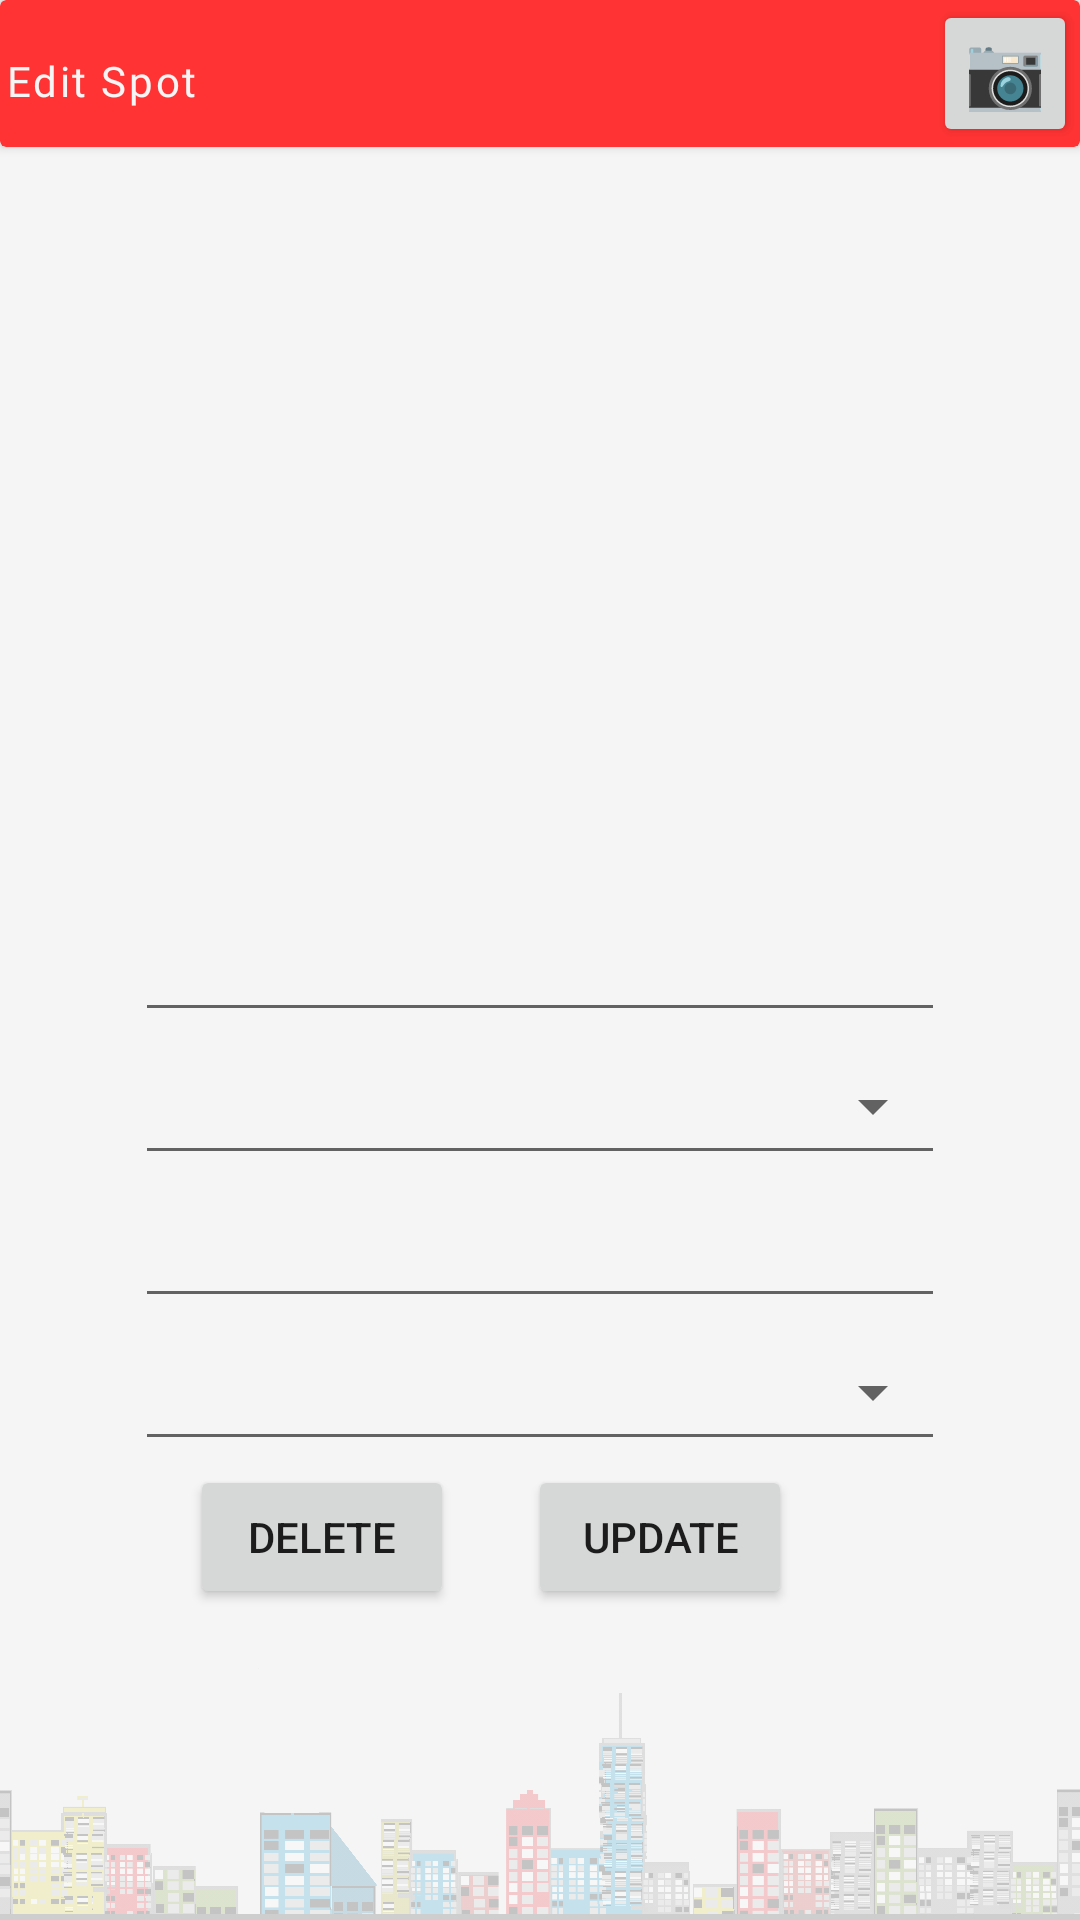

Reconstruct the res/layout file that produces this screen, plus the resources it refers to.
<!-- AndroidManifest.xml: application theme AppTheme -->
<!-- res/layout/activity_edit_spot.xml -->
<?xml version="1.0" encoding="utf-8"?>
<androidx.constraintlayout.widget.ConstraintLayout xmlns:android="http://schemas.android.com/apk/res/android"
    xmlns:app="http://schemas.android.com/apk/res-auto"
    xmlns:tools="http://schemas.android.com/tools"
    android:layout_width="match_parent"
    android:layout_height="match_parent"
    tools:context=".Act_NewSpot">

    <EditText
        android:id="@+id/txtSpotName"
        android:layout_width="270dp"
        android:layout_height="46dp"
        android:ems="15"
        android:fontFamily="@font/open_sans"
        android:imeOptions="actionDone"
        android:importantForAutofill="no"
        android:inputType="textPersonName"
        android:singleLine="true"
        android:textColorHighlight="@color/redTheme"
        android:textColorHint="@color/greyTheme"
        android:textColorLink="@color/redTheme"
        android:textCursorDrawable="@color/redTheme"
        app:layout_constraintBottom_toTopOf="@+id/spnType"
        app:layout_constraintEnd_toEndOf="parent"
        app:layout_constraintHorizontal_bias="0.5"
        app:layout_constraintStart_toStartOf="parent"
        app:layout_constraintTop_toBottomOf="@+id/cameraImage"
        tools:ignore="LabelFor" />

    <EditText
        android:id="@+id/txtSpotTag"
        android:layout_width="270dp"
        android:layout_height="46dp"
        android:ems="15"
        android:fontFamily="@font/open_sans"
        android:imeOptions="actionDone"
        android:importantForAutofill="no"
        android:inputType="textPersonName"
        android:singleLine="true"
        android:textColorHighlight="@color/redTheme"
        android:textColorHint="@color/greyTheme"
        android:textColorLink="@color/redTheme"
        android:textCursorDrawable="@color/redTheme"
        app:layout_constraintBottom_toTopOf="@+id/spnLocation"
        app:layout_constraintEnd_toEndOf="parent"
        app:layout_constraintHorizontal_bias="0.5"
        app:layout_constraintStart_toStartOf="parent"
        app:layout_constraintTop_toBottomOf="@+id/spnType"
        tools:ignore="LabelFor" />

    <ImageView
        android:id="@+id/imgbg"
        android:layout_width="332dp"
        android:layout_height="102dp"
        android:layout_marginStart="12dp"
        android:layout_marginEnd="18dp"
        android:alpha="0.2"
        android:scaleX="1.2"
        android:src="@drawable/csbg"
        app:layout_constraintBottom_toBottomOf="parent"
        app:layout_constraintEnd_toEndOf="parent"
        app:layout_constraintHorizontal_bias="0.428"
        app:layout_constraintStart_toStartOf="parent"
        app:layout_constraintTop_toTopOf="parent"
        app:layout_constraintVertical_bias="1.0"
        tools:ignore="ContentDescription" />

    <androidx.cardview.widget.CardView
        android:id="@+id/cardView"
        android:layout_width="match_parent"
        android:layout_height="wrap_content"
        app:cardBackgroundColor="@color/redTheme"
        app:layout_constraintEnd_toEndOf="parent"
        app:layout_constraintTop_toTopOf="parent">

        <TextView
            android:id="@+id/txtEditSpot"
            android:layout_width="326dp"
            android:layout_height="match_parent"
            android:layout_marginStart="2dp"
            android:layout_marginEnd="48dp"
            android:fontFamily="@font/open_sans"
            android:gravity="fill_vertical"
            android:letterSpacing="0.06"
            android:paddingTop="15dp"
            android:paddingBottom="10dp"
            android:text="@string/edit_spot"
            android:textColor="@color/activityBackground"
            android:textColorHighlight="#FFFFFF"
            android:textColorHint="@color/greyTheme"
            android:textColorLink="@color/greyTheme"
            android:textSize="14sp"
            android:typeface="normal" />

        <Button
            android:id="@+id/btnCamera"
            android:layout_width="48dp"
            android:layout_height="match_parent"
            android:layout_gravity="end"
            android:layout_marginEnd="1dp"
            android:fontFamily="serif-monospace"
            android:text="@string/cameraSymbol"
            android:textAppearance="@style/TextAppearance.AppCompat.Large"
            android:textSize="24sp" />
    </androidx.cardview.widget.CardView>

    <ImageView
        android:id="@+id/cameraImage"
        android:layout_width="285dp"
        android:layout_height="246dp"
        android:src="@drawable/csicon"
        app:layout_constraintBottom_toTopOf="@+id/txtSpotName"
        app:layout_constraintEnd_toEndOf="parent"
        app:layout_constraintHorizontal_bias="0.5"
        app:layout_constraintStart_toStartOf="parent"
        app:layout_constraintTop_toBottomOf="@+id/cardView"
        tools:ignore="ContentDescription" />

    <Button
        android:id="@+id/btnEdit"
        android:layout_width="wrap_content"
        android:layout_height="wrap_content"
        android:layout_marginEnd="96dp"
        android:text="@string/update"
        app:layout_constraintBottom_toTopOf="@+id/imgbg"
        app:layout_constraintEnd_toEndOf="parent"
        app:layout_constraintTop_toBottomOf="@+id/spnLocation" />

    <Button
        android:id="@+id/btnDelete"
        android:layout_width="wrap_content"
        android:layout_height="wrap_content"
        android:text="@string/delete"
        app:layout_constraintBottom_toTopOf="@+id/imgbg"
        app:layout_constraintEnd_toStartOf="@+id/btnEdit"
        app:layout_constraintHorizontal_bias="0.719"
        app:layout_constraintStart_toStartOf="parent"
        app:layout_constraintTop_toBottomOf="@+id/spnLocation"
        app:layout_constraintVertical_bias="0.482" />

    <Spinner
        android:id="@+id/spnType"
        style="@android:style/Widget.Material.Spinner.Underlined"
        android:layout_width="270dp"
        android:layout_height="46dp"
        app:layout_constraintBottom_toTopOf="@+id/txtSpotTag"
        app:layout_constraintEnd_toEndOf="parent"
        app:layout_constraintHorizontal_bias="0.5"
        app:layout_constraintStart_toStartOf="parent"
        app:layout_constraintTop_toBottomOf="@+id/txtSpotName" />

    <Spinner
        android:id="@+id/spnLocation"
        style="@style/Widget.AppCompat.Spinner.Underlined"
        android:layout_width="270dp"
        android:layout_height="46dp"
        app:layout_constraintBottom_toTopOf="@+id/btnEdit"
        app:layout_constraintEnd_toEndOf="parent"
        app:layout_constraintHorizontal_bias="0.5"
        app:layout_constraintStart_toStartOf="parent"
        app:layout_constraintTop_toBottomOf="@+id/txtSpotTag" />

</androidx.constraintlayout.widget.ConstraintLayout>
<!-- resources referenced by this layout -->
<resources>
  <color name="activityBackground">#F5F5F5</color>
  <color name="greyTheme">#323232</color>
  <color name="redTheme">#FF3333</color>
  <!-- drawable csbg: png bitmap (drawable, 126777 bytes) -->
  <string name="cameraSymbol">📷</string>
  <string name="delete">Delete</string>
  <string name="edit_spot">Edit Spot</string>
  <string name="update">Update</string>
  <style name="AppTheme" parent="Theme.AppCompat.Light.NoActionBar">
          
          <item name="colorPrimary">@color/colorPrimary</item>
          <item name="colorPrimaryDark">@color/colorPrimaryDark</item>
          <item name="colorAccent">@color/colorAccent</item>
          <item name="android:windowBackground">@color/activityBackground</item>
      </style>
  <color name="colorPrimary">#2C3E4C</color>
  <color name="colorPrimaryDark">#2C3E4C</color>
  <color name="colorAccent">#2C3E4C</color>
</resources>
